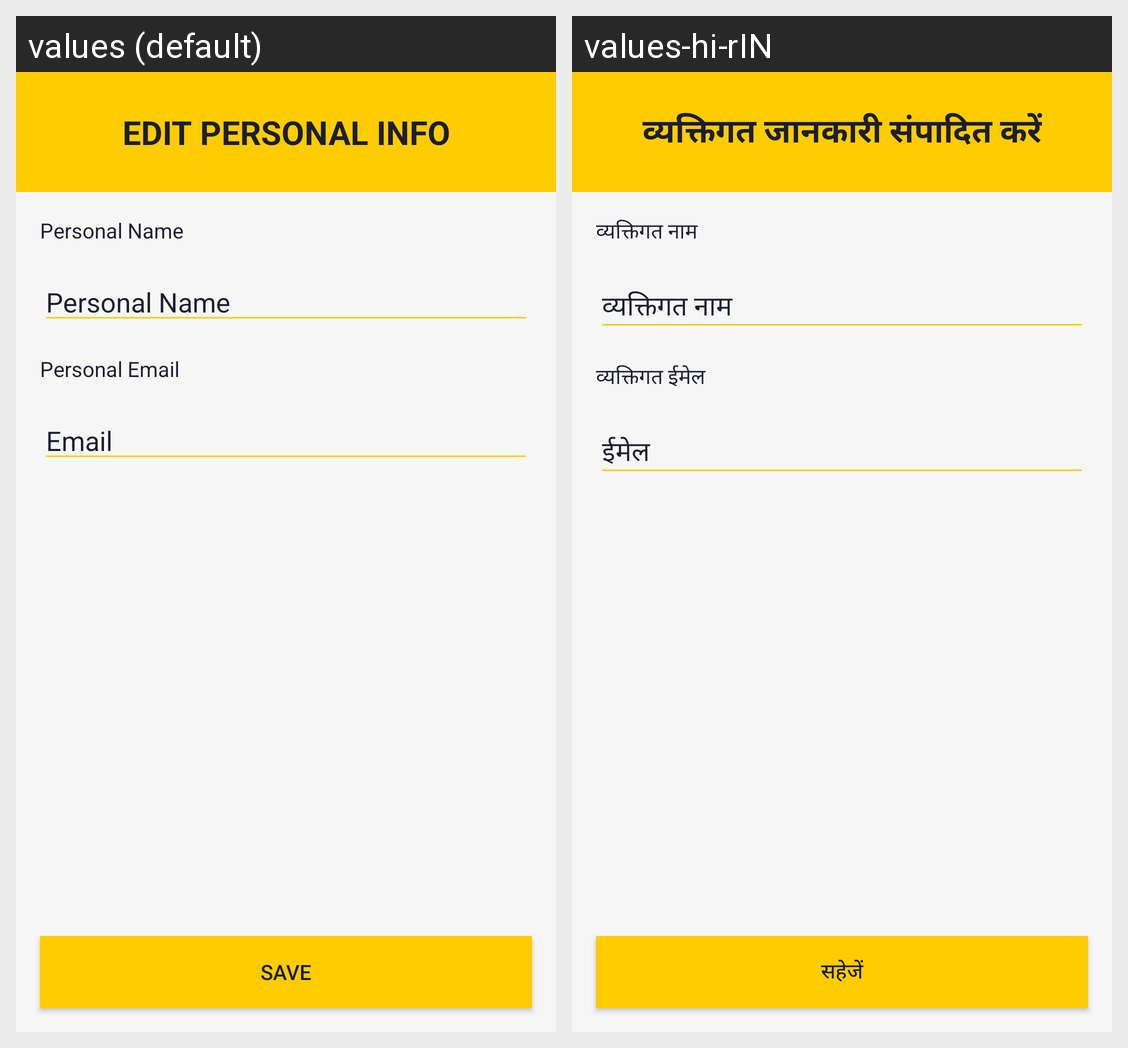

Here is an Android app screen in its default locale and in the app's own translations. Write out the translated-string differences for the strings that appear on this screen.
Android screen res/layout/activity_edit_personal_info.xml rendered under 2 locales, left to right: values (default), values-hi-rIN. Device: Nexus 5 (rendered at 1080×1920; each locale shown at half size, 540×960, under a caption strip naming it); theme AppTheme.
Strings drawn on this screen, with the default value and each locale's value (text and hints the layout hard-codes, and strings that could not be matched under every locale, appear in the picture but are not listed):

editPersonal
  values: Edit Personal Info
  values-hi-rIN: व्यक्तिगत जानकारी संपादित करें

personal_name
  values: Personal Name
  values-hi-rIN: व्यक्तिगत नाम

emailText
  values: Email
  values-hi-rIN: ईमेल

save
  values: Save
  values-hi-rIN: सहेजें

personal_email
  values: Personal Email
  values-hi-rIN: व्यक्तिगत ईमेल
